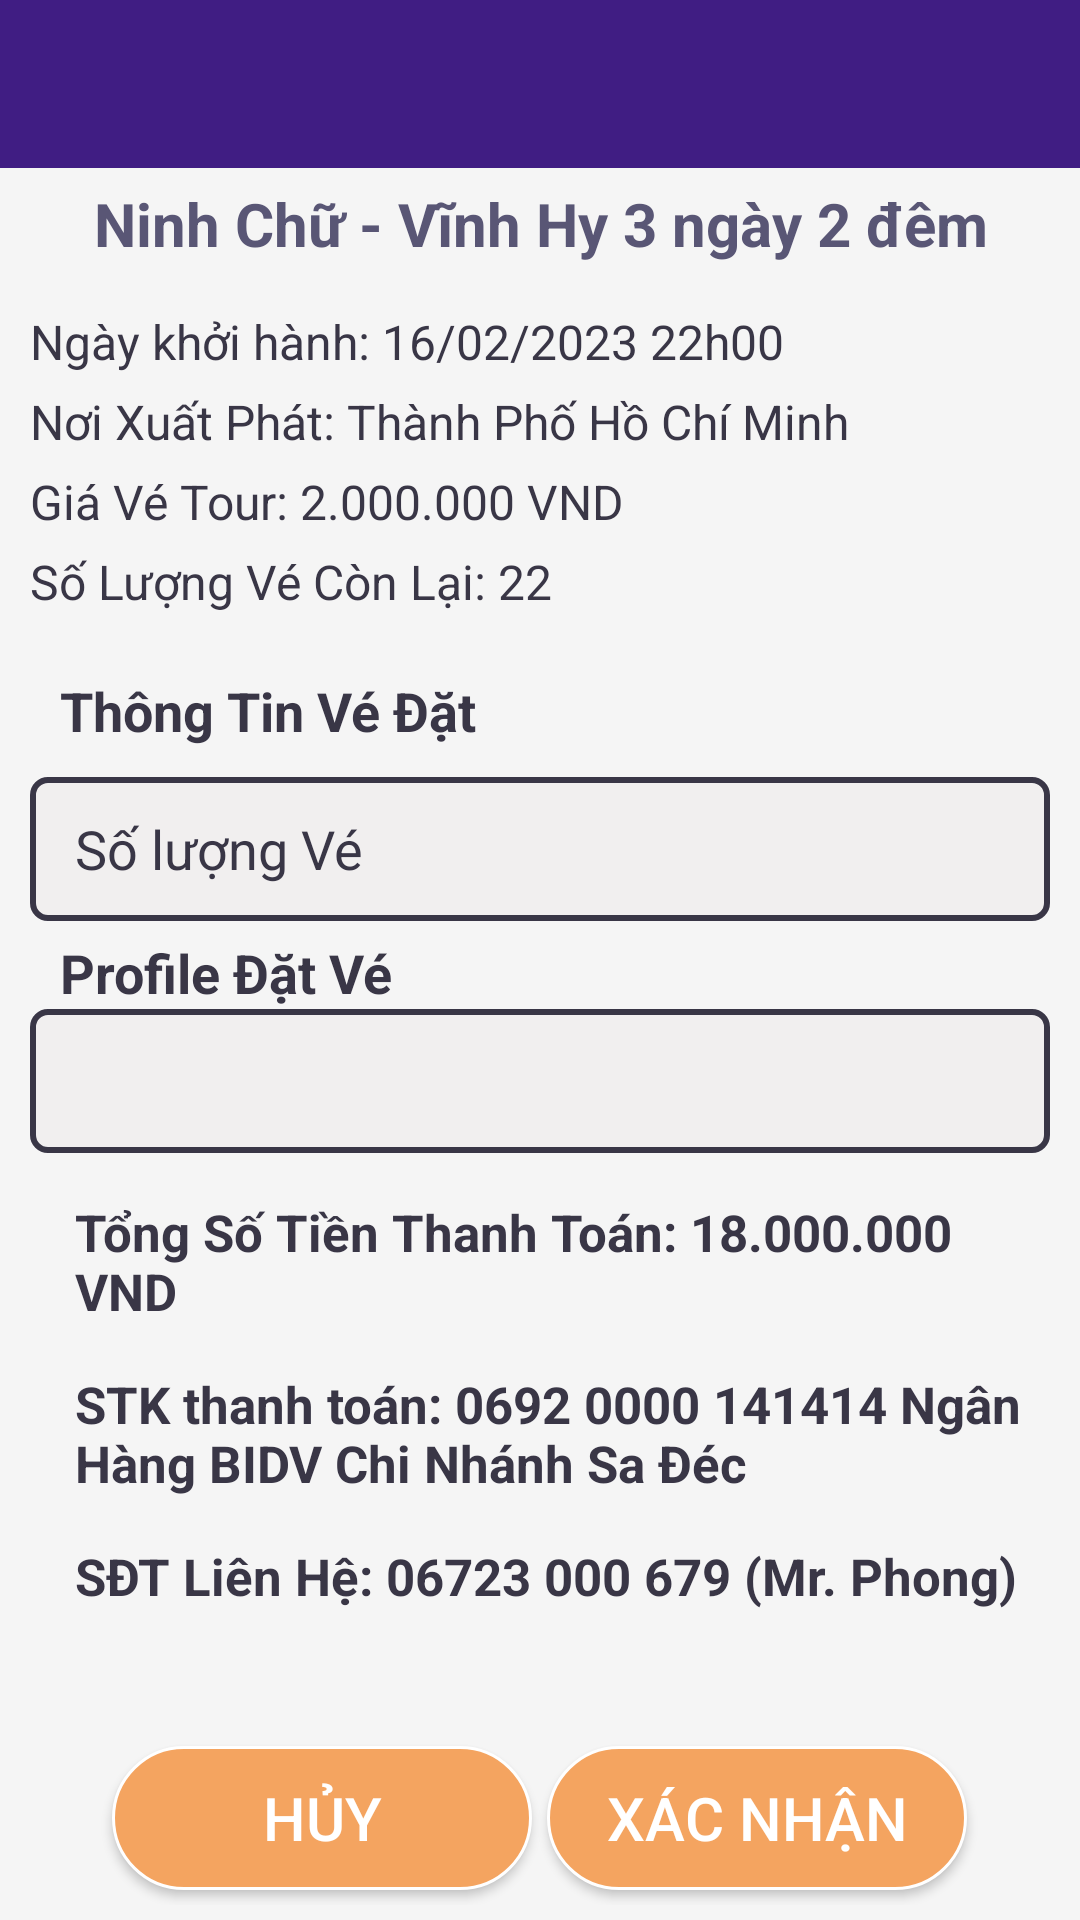

Produce the Android XML layout that renders to this screen, including the resource entries it uses.
<!-- AndroidManifest.xml: application theme Theme.02_HelloWorld.NoActionBar -->
<!-- res/layout/activity_invoice.xml -->
<?xml version="1.0" encoding="utf-8"?>
<RelativeLayout xmlns:android="http://schemas.android.com/apk/res/android"
    xmlns:app="http://schemas.android.com/apk/res-auto"
    xmlns:tools="http://schemas.android.com/tools"
    android:layout_width="match_parent"
    android:layout_height="match_parent"
    android:background="@color/WhiteSmoke"
    tools:context="appdulich.booking.giaodien.InvoiceActivity">

    <include
        android:id="@+id/toolbar"
        layout="@layout/toolbar" />

    <TextView
        android:id="@+id/invoice_tv_tentour"
        android:layout_width="350dp"
        android:layout_height="wrap_content"
        android:layout_below="@id/toolbar"
        android:layout_centerHorizontal="true"
        android:layout_marginTop="5dp"
        android:layout_marginBottom="5dp"
        android:gravity="center"
        android:text="Ninh Chữ - Vĩnh Hy 3 ngày 2 đêm"
        android:textColor="@color/Plain_purple"
        android:textSize="20sp"
        android:textStyle="bold" />

    <ScrollView
        android:layout_width="match_parent"
        android:layout_height="match_parent"
        android:layout_above="@id/invoice_layout_button"
        android:layout_below="@id/invoice_tv_tentour">
        <RelativeLayout
            android:layout_width="match_parent"
            android:layout_height="wrap_content">
            <android.support.constraint.ConstraintLayout
                android:id="@+id/invoice_layout_tourinfo"
                android:layout_width="match_parent"
                android:layout_height="wrap_content"
                android:layout_alignParentTop="true"
                android:padding="10dp">

                <TextView
                    android:id="@+id/invoice_tv_ngayxp"
                    android:layout_width="290dp"
                    android:layout_height="wrap_content"
                    android:text="Ngày khởi hành: 16/02/2023 22h00"
                    android:textColor="@color/Dark_royal_purple"
                    android:textSize="16sp"
                    app:layout_constraintStart_toStartOf="parent"
                    app:layout_constraintTop_toTopOf="parent" />

                <TextView
                    android:id="@+id/invoice_tv_noikhoihanh"
                    android:layout_width="300dp"
                    android:layout_height="wrap_content"
                    android:layout_marginTop="5dp"
                    android:text="Nơi Xuất Phát: Thành Phố Hồ Chí Minh"
                    android:textColor="@color/Dark_royal_purple"
                    android:textSize="16sp"
                    app:layout_constraintStart_toStartOf="@+id/invoice_tv_ngayxp"
                    app:layout_constraintTop_toBottomOf="@+id/invoice_tv_ngayxp" />

                <TextView
                    android:id="@+id/invoice_tv_giavetour"
                    android:layout_width="290dp"
                    android:layout_height="wrap_content"
                    android:layout_marginTop="5dp"
                    android:text="Giá Vé Tour: 2.000.000 VND"
                    android:textColor="@color/Dark_royal_purple"
                    android:textSize="16sp"
                    app:layout_constraintStart_toStartOf="@+id/invoice_tv_noikhoihanh"
                    app:layout_constraintTop_toBottomOf="@+id/invoice_tv_noikhoihanh" />

                <TextView
                    android:id="@+id/invoice_tv_soluongveconlai"
                    android:layout_width="290dp"
                    android:layout_height="wrap_content"
                    android:layout_marginTop="5dp"
                    android:text="Số Lượng Vé Còn Lại: 22"
                    android:textColor="@color/Dark_royal_purple"
                    android:textSize="16sp"
                    app:layout_constraintStart_toStartOf="@+id/invoice_tv_giavetour"
                    app:layout_constraintTop_toBottomOf="@+id/invoice_tv_giavetour" />
            </android.support.constraint.ConstraintLayout>

            <android.support.constraint.ConstraintLayout
                android:layout_width="match_parent"
                android:layout_height="wrap_content"
                android:layout_below="@+id/invoice_layout_tourinfo"
                android:padding="10dp">

                <TextView
                    android:id="@+id/textView9"
                    android:layout_width="match_parent"
                    android:layout_height="wrap_content"
                    android:paddingLeft="10dp"
                    android:text="Thông Tin Vé Đặt"
                    android:textColor="@color/Dark_royal_purple"
                    android:textSize="18sp"
                    android:textStyle="bold"
                    app:layout_constraintEnd_toEndOf="parent"
                    app:layout_constraintStart_toStartOf="parent"
                    app:layout_constraintTop_toTopOf="parent" />


                <EditText
                    android:id="@+id/invoice_edt_soluongve"
                    android:layout_width="match_parent"
                    android:layout_height="48dp"
                    android:layout_marginTop="10dp"
                    android:background="@drawable/input_text_field_styling_light_3"
                    android:gravity="center_vertical"
                    android:hint="Số lượng Vé"
                    android:paddingLeft="15dp"
                    android:textColor="@color/Dark_royal_purple"
                    android:textColorHint="@color/Dark_royal_purple"
                    app:layout_constraintEnd_toEndOf="parent"
                    app:layout_constraintStart_toStartOf="parent"
                    app:layout_constraintTop_toBottomOf="@+id/textView9" />

                <TextView
                    android:id="@+id/invoice_tv_chonprofile"
                    android:layout_width="140dp"
                    android:layout_height="wrap_content"
                    android:layout_marginTop="5dp"
                    android:paddingLeft="10dp"
                    android:text="Profile Đặt Vé"
                    android:textColor="@color/Dark_royal_purple"
                    android:textSize="18sp"
                    android:textStyle="bold"
                    app:layout_constraintStart_toStartOf="@+id/invoice_edt_soluongve"
                    app:layout_constraintTop_toBottomOf="@+id/invoice_edt_soluongve" />

                <Spinner
                    android:id="@+id/invoice_spn_profiles"
                    style="@style/CustomSpinnerStyle"
                    android:layout_width="match_parent"
                    android:layout_height="48dp"
                    android:popupBackground="@drawable/input_text_field_styling_light_3"
                    android:prompt="@string/spinner_title"
                    app:layout_constraintEnd_toEndOf="@+id/invoice_edt_soluongve"
                    app:layout_constraintStart_toStartOf="@+id/invoice_edt_soluongve"
                    app:layout_constraintTop_toBottomOf="@+id/invoice_tv_chonprofile" />

                <TextView
                    android:id="@+id/invoice_tv_tongsotien"
                    android:layout_width="match_parent"
                    android:layout_height="wrap_content"
                    android:layout_marginTop="15dp"
                    android:paddingLeft="15dp"
                    android:text="Tổng Số Tiền Thanh Toán: 18.000.000 VND"
                    android:textColor="@color/Dark_royal_purple"
                    android:textSize="17sp"
                    android:textStyle="bold"
                    app:layout_constraintTop_toBottomOf="@+id/invoice_spn_profiles" />

                <TextView
                    android:id="@+id/invoice_tv_diachithanhtoan"
                    android:layout_width="match_parent"
                    android:layout_height="wrap_content"
                    android:layout_marginTop="15dp"
                    android:paddingLeft="15dp"
                    android:text="STK thanh toán: 0692 0000 141414 Ngân Hàng BIDV Chi Nhánh Sa Đéc"
                    android:textColor="@color/Dark_royal_purple"
                    android:textSize="17sp"
                    android:textStyle="bold"
                    app:layout_constraintTop_toBottomOf="@+id/invoice_tv_tongsotien" />

                <TextView
                    android:id="@+id/invoice_tv_sdtcongty"
                    android:layout_width="match_parent"
                    android:layout_height="wrap_content"
                    android:layout_marginTop="15dp"
                    android:paddingLeft="15dp"
                    android:text="SĐT Liên Hệ: 06723 000 679 (Mr. Phong)"
                    android:textColor="@color/Dark_royal_purple"
                    android:textSize="17sp"
                    android:textStyle="bold"
                    app:layout_constraintTop_toBottomOf="@+id/invoice_tv_diachithanhtoan" />
            </android.support.constraint.ConstraintLayout>



        </RelativeLayout>

    </ScrollView>



    <android.support.constraint.ConstraintLayout
        android:id="@+id/invoice_layout_button"
        android:layout_width="wrap_content"
        android:layout_height="wrap_content"
        android:layout_alignParentBottom="true"
        android:layout_centerHorizontal="true"
        android:padding="5dp">
        <Button
            android:id="@+id/invoice_btn_cancel"
            android:layout_width="140dp"
            android:layout_height="48dp"
            android:layout_margin="5dp"
            android:background="@drawable/btn_xac_nhan_dat_ve_rounder"
            android:text="Hủy"
            android:textColor="@color/White"
            android:textSize="20sp"
            app:layout_constraintEnd_toStartOf="@+id/invoice_btn_confirm_datve"
            app:layout_constraintStart_toStartOf="parent"
            app:layout_constraintTop_toTopOf="parent" />

        <Button
            android:id="@+id/invoice_btn_confirm_datve"
            android:layout_width="140dp"
            android:layout_height="48dp"
            android:layout_margin="5dp"
            android:background="@drawable/btn_xac_nhan_dat_ve_rounder"
            android:text="Xác Nhận"
            android:textColor="@color/White"
            android:textSize="20sp"
            app:layout_constraintBottom_toBottomOf="parent"
            app:layout_constraintEnd_toEndOf="parent"
            app:layout_constraintTop_toTopOf="parent" />
    </android.support.constraint.ConstraintLayout>
</RelativeLayout>
<!-- res/layout/toolbar.xml (included above) -->
<?xml version="1.0" encoding="utf-8"?>
<androidx.appcompat.widget.Toolbar xmlns:android="http://schemas.android.com/apk/res/android"
    android:id="@+id/toolbar"
    android:layout_width="match_parent"
    android:layout_height="wrap_content"
    android:minHeight="?attr/actionBarSize"
    android:background="@color/xanhduongdam"
    />
<!-- resources referenced by this layout -->
<resources>
  <color name="Dark_royal_purple">#393646</color>
  <color name="Plain_purple">#595675</color>
  <color name="White">#FFFFFF</color>
  <color name="WhiteSmoke">#F5F5F5</color>
  <color name="xanhduongdam">#401D83</color>
  <!-- drawable btn_xac_nhan_dat_ve_rounder (drawable) -->
  <?xml version="1.0" encoding="utf-8"?>
  <shape xmlns:android="http://schemas.android.com/apk/res/android">
      <stroke
          android:width="1dp"
          android:color="#ffffff"
          />
  
          <solid android:color="@color/SandyBrown" />
  
  
  
      <corners
          android:radius="65dp"/>
  </shape>
  <!-- drawable input_text_field_styling_light_3 (drawable) -->
  <?xml version="1.0" encoding="utf-8"?>
  <shape xmlns:android="http://schemas.android.com/apk/res/android"
      android:shape="rectangle">
      <corners android:radius="5dp" />
      <solid android:color="@color/XemWhite" />
      <stroke
          android:width="2dp"
          android:color="@color/Dark_royal_purple" />
  
  </shape>
  <string name="spinner_title">Chọn Profile</string>
  <style name="CustomSpinnerStyle" parent="Widget.AppCompat.ListView.DropDown">
          
          <item name="android:background">@drawable/input_text_field_styling_light_3</item>
          
          <item name="android:textColor">@color/Dark_royal_purple</item>
      </style>
  <style name="Theme.02_HelloWorld.NoActionBar">
          <item name="windowActionBar">false</item>
          <item name="windowNoTitle">true</item>
      </style>
  <color name="SandyBrown">#F4A460</color>
  <color name="XemWhite">#F1EFEF</color>
</resources>
